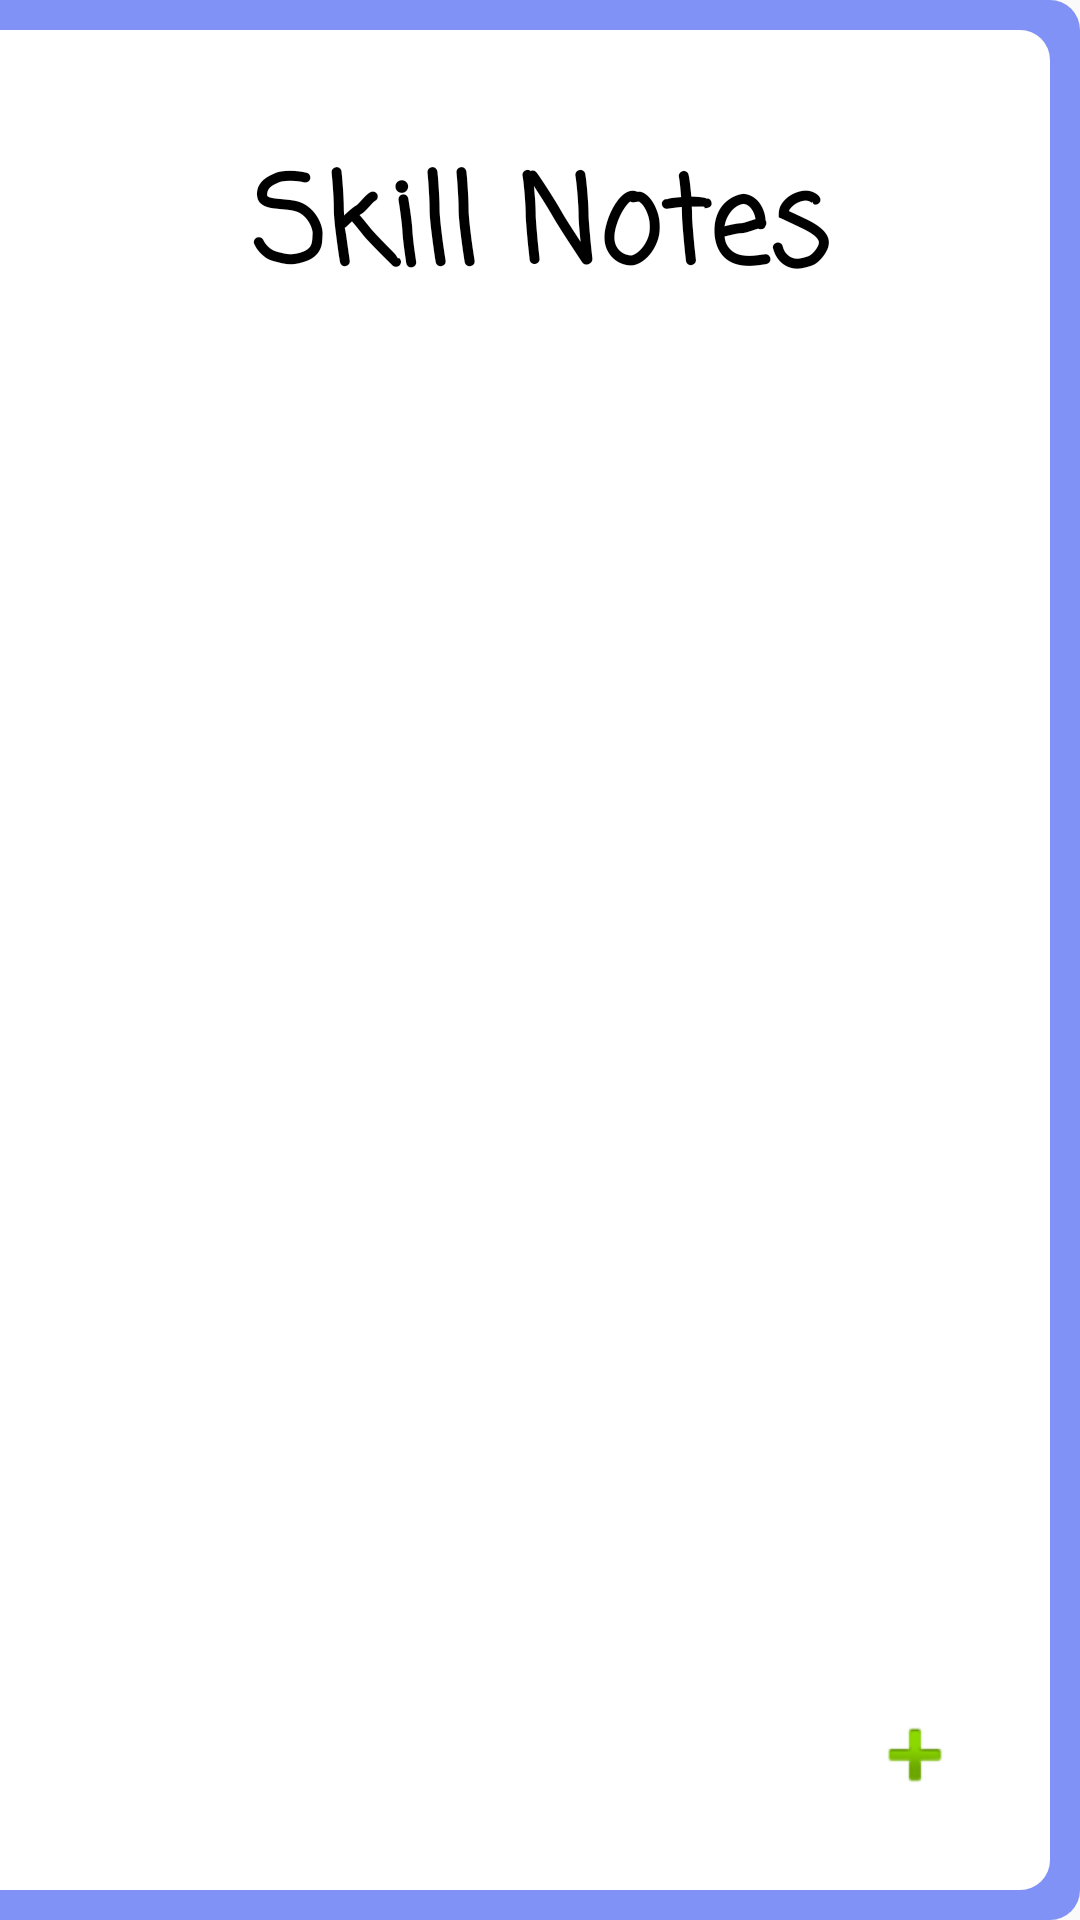

Android layout source for this screen:
<!-- AndroidManifest.xml: application theme AppTheme -->
<!-- res/layout/activity_journal_entries.xml -->
<?xml version="1.0" encoding="utf-8"?>
<LinearLayout
    xmlns:android="http://schemas.android.com/apk/res/android"
    xmlns:app="http://schemas.android.com/apk/res-auto"
    xmlns:tools="http://schemas.android.com/tools"
    android:layout_width="match_parent"
    android:layout_height="match_parent"
    android:background="@drawable/rounded_half_corners_right_open_left"
    tools:context=".views.activities.JournalEntries">

    <LinearLayout
        android:layout_width="match_parent"
        android:layout_height="match_parent"
        android:layout_margin="20dp"
        android:orientation="vertical"
        android:weightSum="10">

        <TextView
            android:layout_width="match_parent"
            android:layout_height="wrap_content"
            android:layout_weight="1"
            android:text="Skill Notes"
            android:padding="0dp"
            android:gravity="center"
            android:textSize="40sp"
            android:textStyle="bold"
            android:textColor="@color/black"
            android:fontFamily="casual"
            android:id="@+id/journal_title"/>


        <RelativeLayout
            android:layout_width="match_parent"
            android:layout_height="0dp"
            android:layout_marginTop="10dp"
            android:layout_weight="9">

            <android.support.v7.widget.RecyclerView
                android:id="@+id/recvJournalEntries"
                android:layout_width="match_parent"
                android:layout_height="match_parent"/>

            <ImageButton
                android:id="@+id/btnAddEntry"
                android:layout_width="50dp"
                android:layout_height="50dp"
                android:layout_alignParentRight="true"
                android:layout_alignParentBottom="true"
                android:layout_marginStart="10dp"
                android:layout_marginTop="10dp"
                android:layout_marginEnd="10dp"
                android:layout_marginBottom="10dp"
                android:background="@drawable/round"
                android:elevation="10dp"
                android:src="@android:drawable/ic_input_add" />

        </RelativeLayout>

    </LinearLayout>

</LinearLayout>
<!-- resources referenced by this layout -->
<resources>
  <color name="black">#000000</color>
  <!-- drawable rounded_half_corners_right_open_left (drawable) -->
  <?xml version="1.0" encoding="utf-8"?>
  <layer-list xmlns:android="http://schemas.android.com/apk/res/android">
  
      <item android:drawable="@drawable/rounded_corners_border_right" />
  
      <item android:drawable="@drawable/rounded_corners_inner_right"
          android:top="10dp" android:right="10dp" android:bottom="10dp"
          android:left="0dp" />
  
  </layer-list>
  <style name="AppTheme" parent="Theme.AppCompat.Light.DarkActionBar">
  
          
  
          <item name="colorPrimary">@color/colorPrimary</item>
          <item name="colorPrimaryDark">@color/colorPrimaryDark</item>
          <item name="colorAccent">@color/colorAccent</item>
  
      </style>
  <!-- drawable rounded_corners_border_right (drawable-v24) -->
  <?xml version="1.0" encoding="utf-8"?>
  <shape
  android:shape="rectangle"
  xmlns:android="http://schemas.android.com/apk/res/android">
  
      <corners android:bottomRightRadius="10dp"
      android:topRightRadius="10dp"/>
  
      <solid
      android:color="@color/colorAccent"/>
  
  </shape>
  <!-- drawable rounded_corners_inner_right (drawable-v24) -->
  <?xml version="1.0" encoding="utf-8"?>
  <shape xmlns:android="http://schemas.android.com/apk/res/android">
  
      <corners android:bottomRightRadius="10dp"
          android:topRightRadius="10dp"/>
  
      <solid android:color="@color/white"/>
  
  </shape>
  <color name="colorPrimary">#78CCFF</color>
  <color name="colorPrimaryDark">#27379C</color>
  <color name="colorAccent">#8192F7</color>
  <color name="white">#FFFFFF</color>
</resources>
